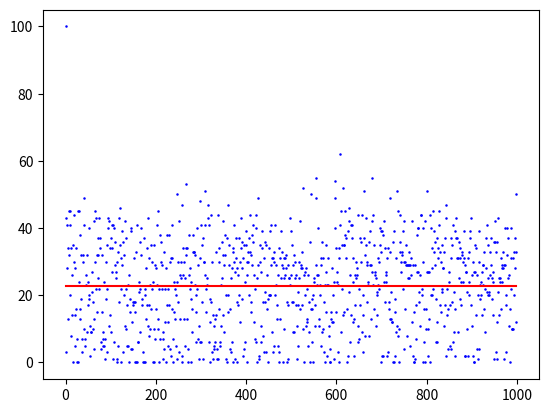

Write the Python code that produced this figure.
# -*- coding: utf-8 -*-
"""
Simulation of a random walk on a finite b-ary tree of depth k

"""

import random as rn
import numpy as np
import matplotlib.pyplot as plt
import math as mt

rn.seed(666)

k = 20 # depth of the tree
b = 2 # arity of the tree
T = 100 # number of steps taken by the MC
exp = 1000 # repetition of experiments

E = np.zeros(exp)
M = np.zeros(exp)

for b in range(0,exp):
    X = np.zeros(T)
    Y = np.zeros(T)
    Z = np.zeros(T)

    for a in range(0, T):
        Z[a] = T

    X[0] = rn.randint(0,k) # setting the starting level for X
    Y[0] = rn.randint(0,k) # setting the starting level for Y

    for a in range(0, (T - 1)):
        monX = rn.randint(0,1)
        probArisX = rn.randint(0,(b + 1)) 
        monY = rn.randint(0,1)
        probArisY = rn.randint(0,(b + 1)) 
        if X[a] != Y[a]:
            if X[a] > 0 and X[a] < k:
                if monX == 1: 
                    X[a + 1] = X[a]
                if monX == 0: 
                    if probArisX == 0:
                        X[a + 1] = (X[a] - 1)
                    if probArisX != 0:
                        X[a + 1] = (X[a] + 1)
            if X[a] == 0:
                if monX == 1: 
                    X[a + 1] = 0
                if monX == 0:
                    X[a + 1] = 1
            if X[a] == k:
                if monX == 1: 
                    X[a + 1] = k
                if monX == 0:
                    X[a + 1] = (k - 1)
            if Y[a] > 0 and Y[a] < k:
                if monY == 1: 
                    Y[a + 1] = Y[a]
                if monY == 0: 
                    if probArisY == 0:
                        Y[a + 1] = (Y[a] - 1)
                    if probArisY != 0:
                        Y[a + 1] = (Y[a] + 1)
            if Y[a] == 0:
                if monY == 1: 
                    Y[a + 1] = 0
                if monY == 0:
                    Y[a + 1] = 1
            if Y[a] == k:
                if monY == 1: 
                    Y[a + 1] = k
                if monY == 0:
                    Y[a + 1] = (k - 1)
        if X[a] == Y[a]:
            Z[a] = a
            if X[a] > 0 and X[a] < k:
                if monX == 1: 
                    X[a + 1] = X[a]
                    Y[a + 1] = X[a + 1]
                if monX == 0: 
                    if probArisX == 0:
                        X[a + 1] = (X[a] - 1)
                        Y[a + 1] = X[a + 1]
                    if probArisX != 0:
                        X[a + 1] = (X[a] + 1)
                        Y[a + 1] = X[a + 1]
            if X[a] == 0:
                if monX == 1: 
                    X[a + 1] = 0
                    Y[a + 1] = X[a + 1]
                if monX == 0:
                    X[a + 1] = 1
                    Y[a + 1] = X[a + 1]
            if X[a] == k:
                if monX == 1: 
                    X[a + 1] = k
                    Y[a + 1] = X[a + 1]
                if monX == 0:
                    X[a + 1] = (k - 1)
                    Y[a + 1] = X[a + 1]
    E[b] = np.amin(Z)
    
m = np.mean(E)   
for b in range(0,exp):
    M[b] = m
    
n = (mt.pow(b,k + 1) - 1)/(b - 1)
#plt.hist(E,histtype='bar')

plt.plot(E,'bo',ms=0.8)
plt.plot(M, 'r')
plt.show()

#if m <= 4*n:
#    print('Test passed')